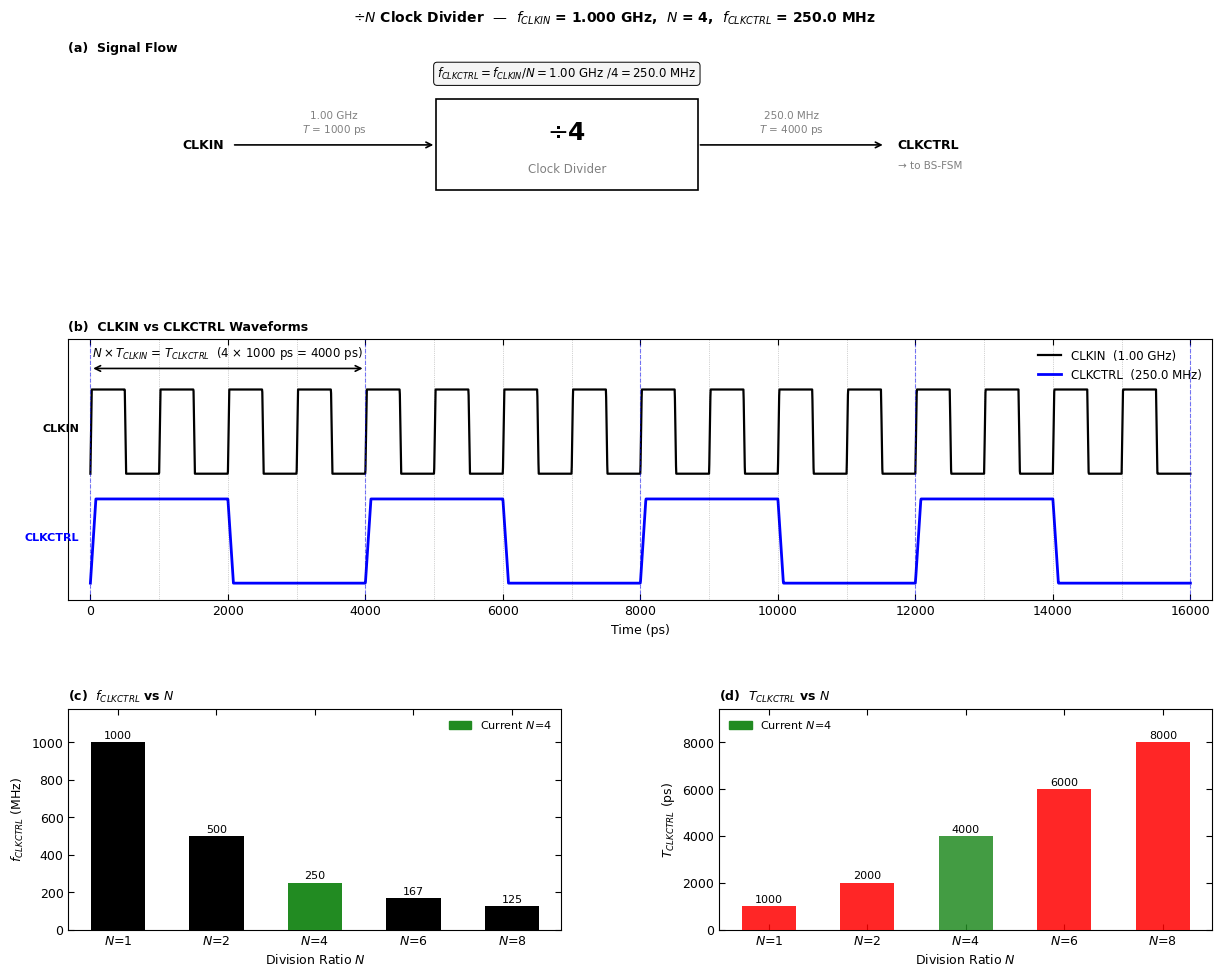

Write Python code to recreate this figure.
"""
=============================================================================
  COMPONENT 05 — ÷N Clock Divider
  Based on: Wainstein et al., IEEE OJ-SSCS 2025

  What it does:
    Divides CLKIN by N to produce CLKCTRL.
    CLKCTRL is the slow clock that drives the BS-FSM.
    Running the FSM at lower frequency gives the DAC time to settle.

  Formula:
    f_CLKCTRL = f_CLKIN / N
    T_CLKCTRL = N × T_CLKIN

  N values from paper:
    N=1  at 533 MHz and 800 MHz
    N=4  at 4.26 GHz

  Usage:
    python3 05_divider.py
=============================================================================
"""

import numpy as np
import matplotlib.pyplot as plt
import matplotlib.gridspec as gridspec
from matplotlib.patches import FancyBboxPatch

# ─────────────────────────────────────────────────────────────────────────────
# CONFIGURATION
# ─────────────────────────────────────────────────────────────────────────────
F_CLKIN  = 1.0e9    # Hz — input clock (configurable)
N_DIV    = 4        # division ratio (1, 2, 4, 6, 8 supported by paper)

# ─────────────────────────────────────────────────────────────────────────────
# IEEE / MATLAB STYLE
# ─────────────────────────────────────────────────────────────────────────────
plt.rcParams.update({
    'font.family':        'sans-serif',
    'font.sans-serif':    ['Arial', 'Helvetica', 'DejaVu Sans'],
    'font.size':          9,
    'axes.linewidth':     0.8,
    'axes.edgecolor':     'black',
    'axes.facecolor':     'white',
    'figure.facecolor':   'white',
    'xtick.direction':    'in',
    'ytick.direction':    'in',
    'xtick.major.size':   4,
    'ytick.major.size':   4,
    'xtick.top':          True,
    'ytick.right':        True,
    'legend.frameon':     False,
    'legend.fontsize':    8,
    'axes.titlesize':     9,
    'axes.labelsize':     9,
    'lines.linewidth':    1.5,
})

# IEEE color palette
C_CLKIN   = 'black'
C_CLKCTRL = 'blue'
C_ACTIVE  = '#228B22'
C_BAR     = 'black'
C_BAR2    = 'red'


# ─────────────────────────────────────────────────────────────────────────────
# DIVIDER CLASS
# ─────────────────────────────────────────────────────────────────────────────

class ClockDivider:
    """
    Integer clock divider.
    Divides CLKIN by N to produce CLKCTRL.
    CLKCTRL toggles every N/2 CLKIN cycles (50% duty cycle).
    """
    def __init__(self, f_clkin: float = F_CLKIN, n: int = N_DIV):
        self.f_clkin   = f_clkin
        self.n         = n
        self.T_clkin   = 1e12 / f_clkin
        self.f_clkctrl = f_clkin / n
        self.T_clkctrl = self.T_clkin * n

    def clkin_wave(self, t_ps):
        return self._square(t_ps, self.T_clkin)

    def clkctrl_wave(self, t_ps):
        return self._square(t_ps, self.T_clkctrl)

    def _square(self, t_ps, period_ps, rise=0.02):
        ph = (t_ps % period_ps) / period_ps
        w  = np.zeros_like(t_ps)
        for i, p in enumerate(ph):
            if   p < rise:       w[i] = p / rise
            elif p < 0.5:        w[i] = 1.0
            elif p < 0.5 + rise: w[i] = 1.0 - (p - 0.5) / rise
        return w


# ─────────────────────────────────────────────────────────────────────────────
# TERMINAL SUMMARY
# ─────────────────────────────────────────────────────────────────────────────

def print_summary(div: ClockDivider):
    print()
    print('=' * 50)
    print('  ÷N Clock Divider')
    print(f'  f_CLKIN    = {div.f_clkin/1e9:.3f} GHz')
    print(f'  N          = {div.n}')
    print(f'  f_CLKCTRL  = {div.f_clkctrl/1e6:.3f} MHz')
    print(f'  T_CLKIN    = {div.T_clkin:.1f} ps')
    print(f'  T_CLKCTRL  = {div.T_clkctrl:.1f} ps')
    print('=' * 50)
    print()


# ─────────────────────────────────────────────────────────────────────────────
# FIGURE — IEEE STYLE
# ─────────────────────────────────────────────────────────────────────────────

def plot_all(div: ClockDivider):
    """
    Four panels — IEEE style:
      (a) Block diagram
      (b) CLKIN vs CLKCTRL waveforms
      (c) f_CLKCTRL vs N  (bar chart)
      (d) T_CLKCTRL vs N  (bar chart)
    """
    fig = plt.figure(figsize=(13, 10))
    fig.suptitle(
        f'$\\div N$ Clock Divider  —  '
        f'$f_{{CLKIN}}$ = {div.f_clkin/1e9:.3f} GHz,  '
        f'$N$ = {div.n},  '
        f'$f_{{CLKCTRL}}$ = {div.f_clkctrl/1e6:.1f} MHz',
        fontsize=10, fontweight='bold', y=0.99
    )

    gs = gridspec.GridSpec(
        3, 2, figure=fig,
        height_ratios=[0.85, 1.3, 1.1],
        hspace=0.50, wspace=0.32,
        left=0.08, right=0.96,
        top=0.94, bottom=0.07,
    )

    # ── (a) BLOCK DIAGRAM ────────────────────────────────────────────────────
    ax_a = fig.add_subplot(gs[0, :])
    ax_a.set_xlim(0, 14)
    ax_a.set_ylim(0, 3)
    ax_a.axis('off')
    ax_a.set_title('(a)  Signal Flow', loc='left',
                   fontsize=9, fontweight='bold')

    # Divider box
    ax_a.add_patch(FancyBboxPatch(
        (4.5, 0.7), 3.2, 1.6,
        boxstyle='square,pad=0.0',
        facecolor='white', edgecolor='black',
        linewidth=1.2, zorder=3))
    ax_a.text(6.1, 1.72, f'$\\div${div.n}',
              ha='center', va='center', fontsize=18,
              fontweight='bold', color='black', zorder=4)
    ax_a.text(6.1, 1.08, 'Clock Divider',
              ha='center', va='center', fontsize=8.5,
              color='gray', zorder=4)

    # CLKIN input
    ax_a.annotate('', xy=(4.5, 1.5), xytext=(2.0, 1.5),
                  arrowprops=dict(arrowstyle='->', color='black',
                                  lw=1.2, mutation_scale=10))
    ax_a.text(1.9, 1.5, 'CLKIN', ha='right', va='center',
              fontsize=9, fontweight='bold')
    ax_a.text(3.25, 1.72,
              f'{div.f_clkin/1e9:.2f} GHz\n$T$ = {div.T_clkin:.0f} ps',
              ha='center', fontsize=7.5, color='gray')

    # CLKCTRL output
    ax_a.annotate('', xy=(10.0, 1.5), xytext=(7.7, 1.5),
                  arrowprops=dict(arrowstyle='->', color='black',
                                  lw=1.2, mutation_scale=10))
    ax_a.text(10.15, 1.5, 'CLKCTRL', ha='left', va='center',
              fontsize=9, fontweight='bold')
    ax_a.text(10.15, 1.08, '→ to BS-FSM',
              ha='left', fontsize=7.5, color='gray')
    ax_a.text(8.85, 1.72,
              f'{div.f_clkctrl/1e6:.1f} MHz\n$T$ = {div.T_clkctrl:.0f} ps',
              ha='center', fontsize=7.5, color='gray')

    # Formula box
    ax_a.text(6.1, 2.75,
              f'$f_{{CLKCTRL}} = f_{{CLKIN}} / N = '
              f'{div.f_clkin/1e9:.2f}$ GHz $/ {div.n} = '
              f'{div.f_clkctrl/1e6:.1f}$ MHz',
              ha='center', va='center', fontsize=8.5,
              bbox=dict(boxstyle='round,pad=0.3', fc='#f5f5f5',
                        ec='black', lw=0.7))

    # ── (b) WAVEFORMS ────────────────────────────────────────────────────────
    ax_b = fig.add_subplot(gs[1, :])

    t_ps   = np.linspace(0, 4 * div.T_clkctrl, 4000)
    clkin  = div.clkin_wave(t_ps)
    clkctl = div.clkctrl_wave(t_ps)

    # CLKIN top lane, CLKCTRL bottom lane
    ax_b.plot(t_ps, clkin  + 1.3, color=C_CLKIN,   linewidth=1.6,
              label=f'CLKIN  ({div.f_clkin/1e9:.2f} GHz)')
    ax_b.plot(t_ps, clkctl,       color=C_CLKCTRL, linewidth=2.0,
              label=f'CLKCTRL  ({div.f_clkctrl/1e6:.1f} MHz)')

    # CLKIN edge markers (dotted)
    for k in range(4 * div.n + 1):
        t_edge = k * div.T_clkin
        if t_edge <= t_ps[-1]:
            ax_b.axvline(t_edge, color=C_CLKIN, linewidth=0.5,
                         linestyle=':', alpha=0.35)

    # CLKCTRL edge markers (dashed)
    for k in range(5):
        t_edge = k * div.T_clkctrl
        if t_edge <= t_ps[-1]:
            ax_b.axvline(t_edge, color=C_CLKCTRL, linewidth=0.8,
                         linestyle='--', alpha=0.5)

    # Brace: N × T_CLKIN = T_CLKCTRL
    y_brace = 2.55
    ax_b.annotate('', xy=(div.T_clkctrl, y_brace),
                  xytext=(0, y_brace),
                  arrowprops=dict(arrowstyle='<->',
                                  color='black', lw=1.2,
                                  mutation_scale=10))
    ax_b.text(div.T_clkctrl / 2, y_brace + 0.08,
              f'$N \\times T_{{CLKIN}}$ = $T_{{CLKCTRL}}$  '
              f'({div.n} × {div.T_clkin:.0f} ps = {div.T_clkctrl:.0f} ps)',
              ha='center', va='bottom', fontsize=8.5, color='black')

    # Lane labels
    ax_b.text(-t_ps[-1]*0.01, 1.8,  'CLKIN',   ha='right',
              fontsize=8, color=C_CLKIN,   fontweight='bold')
    ax_b.text(-t_ps[-1]*0.01, 0.5,  'CLKCTRL', ha='right',
              fontsize=8, color=C_CLKCTRL, fontweight='bold')

    ax_b.set_xlim(-t_ps[-1]*0.02, t_ps[-1]*1.02)
    ax_b.set_ylim(-0.2, 2.9)
    ax_b.set_yticks([])
    ax_b.set_xlabel('Time (ps)')
    ax_b.legend(loc='upper right', fontsize=8.5)
    ax_b.set_title('(b)  CLKIN vs CLKCTRL Waveforms',
                   loc='left', fontsize=9, fontweight='bold')

    # ── (c) f_CLKCTRL vs N ───────────────────────────────────────────────────
    ax_c = fig.add_subplot(gs[2, 0])

    n_vals = [1, 2, 4, 6, 8]
    f_vals = [div.f_clkin / n / 1e6 for n in n_vals]
    bar_colors = [C_ACTIVE if n == div.n else C_BAR for n in n_vals]

    bars = ax_c.bar(range(len(n_vals)), f_vals,
                    color=bar_colors, width=0.55, zorder=3)

    for bar, fv, n in zip(bars, f_vals, n_vals):
        ax_c.text(bar.get_x() + bar.get_width()/2,
                  fv + max(f_vals)*0.02,
                  f'{fv:.0f}', ha='center', fontsize=8, color='black')

    ax_c.set_xticks(range(len(n_vals)))
    ax_c.set_xticklabels([f'$N$={n}' for n in n_vals])
    ax_c.set_xlabel('Division Ratio $N$')
    ax_c.set_ylabel('$f_{CLKCTRL}$ (MHz)')
    ax_c.set_ylim(0, max(f_vals) * 1.18)

    # Legend patch
    import matplotlib.patches as mpatches
    active_patch = mpatches.Patch(color=C_ACTIVE,
                                  label=f'Current $N$={div.n}')
    ax_c.legend(handles=[active_patch], loc='upper right', fontsize=8)
    ax_c.set_title('(c)  $f_{CLKCTRL}$ vs $N$',
                   loc='left', fontsize=9, fontweight='bold')

    # ── (d) T_CLKCTRL vs N ───────────────────────────────────────────────────
    ax_d = fig.add_subplot(gs[2, 1])

    t_vals     = [div.T_clkin * n for n in n_vals]
    bar_colors2 = [C_ACTIVE if n == div.n else C_BAR2 for n in n_vals]

    bars2 = ax_d.bar(range(len(n_vals)), t_vals,
                     color=bar_colors2, width=0.55, zorder=3,
                     alpha=0.85)

    for bar, tv in zip(bars2, t_vals):
        ax_d.text(bar.get_x() + bar.get_width()/2,
                  tv + max(t_vals)*0.02,
                  f'{tv:.0f}', ha='center', fontsize=8, color='black')

    ax_d.set_xticks(range(len(n_vals)))
    ax_d.set_xticklabels([f'$N$={n}' for n in n_vals])
    ax_d.set_xlabel('Division Ratio $N$')
    ax_d.set_ylabel('$T_{CLKCTRL}$ (ps)')
    ax_d.set_ylim(0, max(t_vals) * 1.18)

    active_patch2 = mpatches.Patch(color=C_ACTIVE,
                                   label=f'Current $N$={div.n}')
    ax_d.legend(handles=[active_patch2], loc='upper left', fontsize=8)
    ax_d.set_title('(d)  $T_{CLKCTRL}$ vs $N$',
                   loc='left', fontsize=9, fontweight='bold')

    return fig


# ─────────────────────────────────────────────────────────────────────────────
# MAIN
# ─────────────────────────────────────────────────────────────────────────────

def main():
    div = ClockDivider(F_CLKIN, N_DIV)
    print_summary(div)
    fig = plot_all(div)
    fig.canvas.manager.set_window_title(
        f'Component 05 — ÷N Divider  |  N={N_DIV}  |  '
        f'f_CLKIN={F_CLKIN/1e9:.2f}GHz')
    plt.show()


if __name__ == '__main__':
    main()
